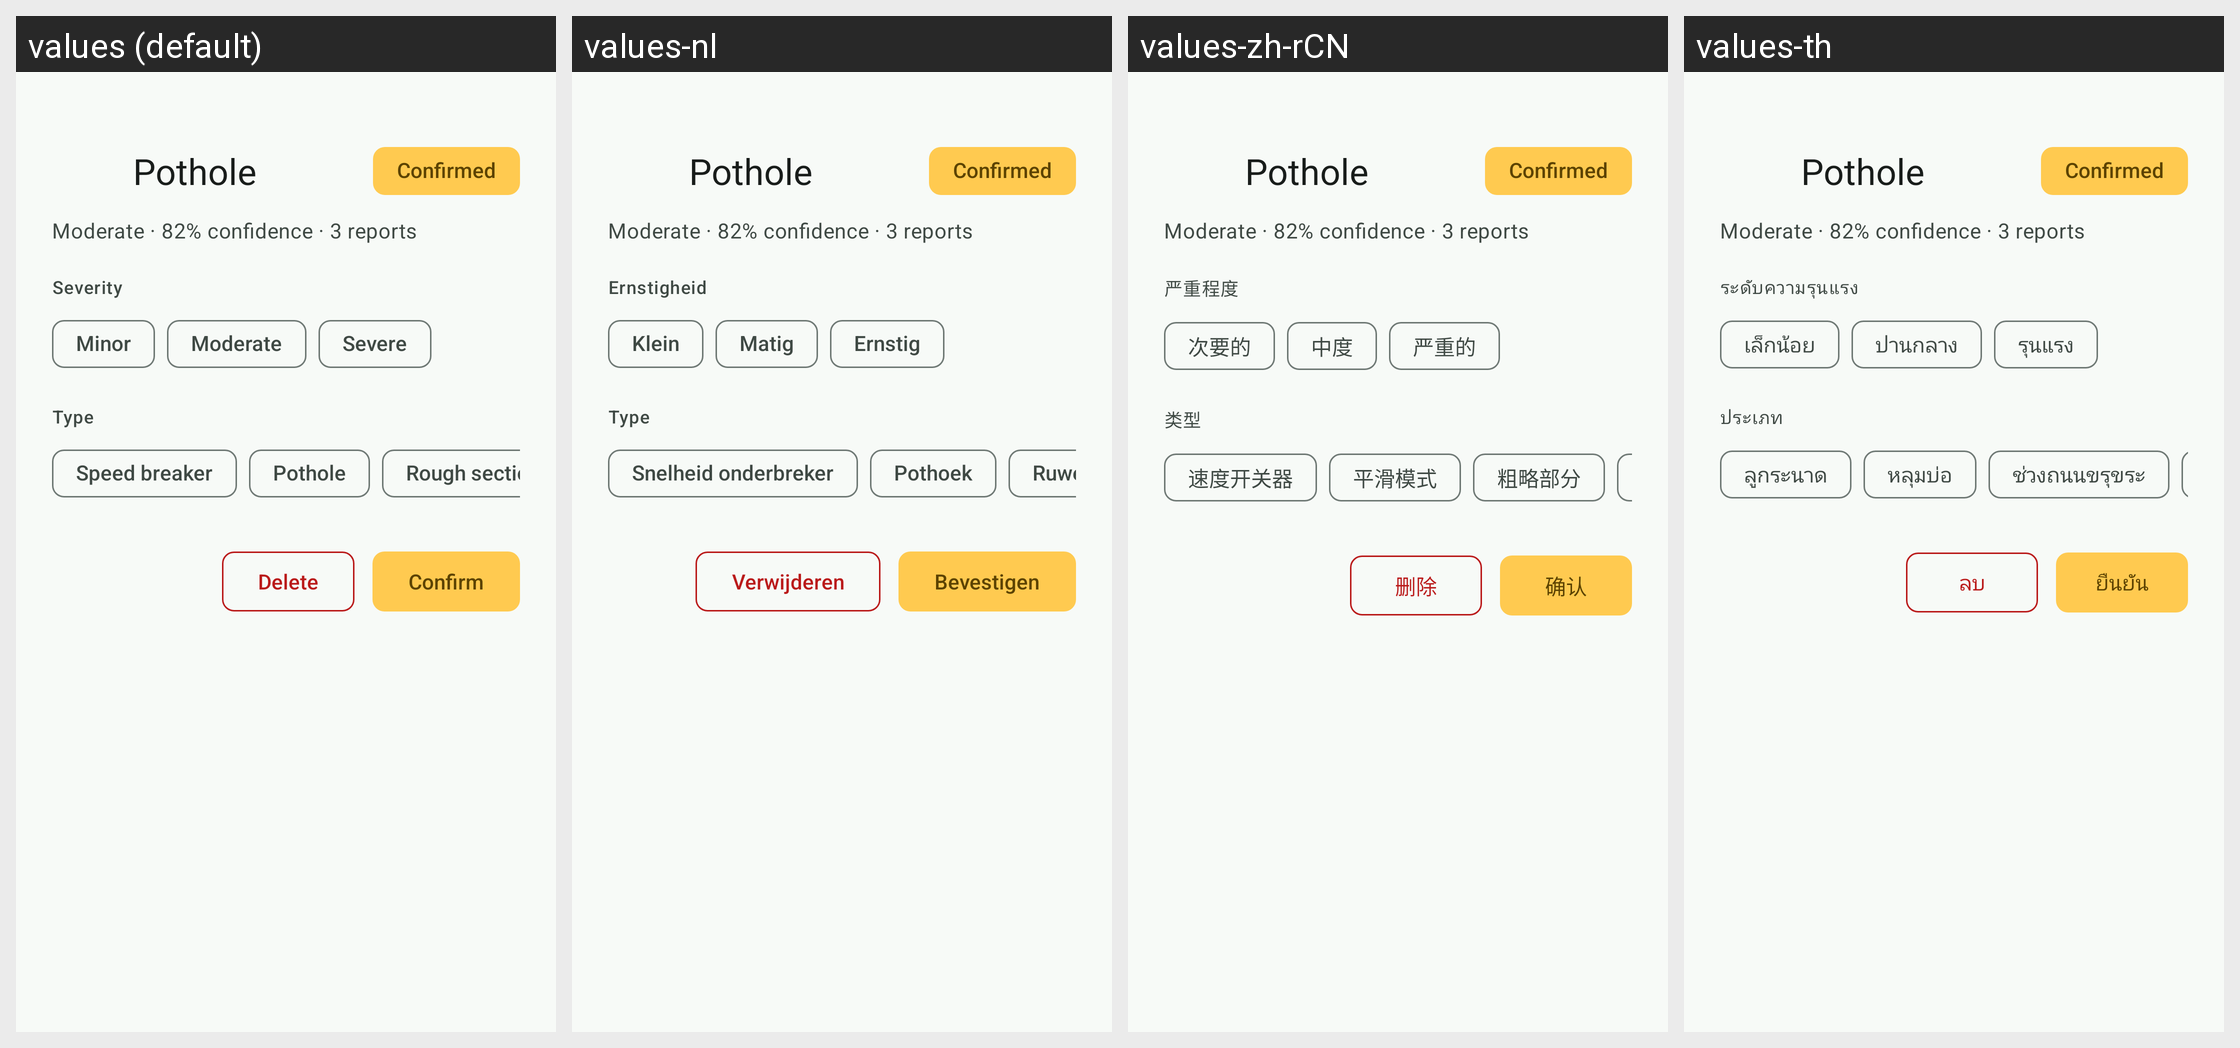

The same Android screen rendered under several of its app's locales, left to right. List the strings drawn on it with the default value and each locale's translation.
Android screen res/layout/sheet_roadsense_hazard.xml rendered under 4 locales, left to right: values (default), values-nl, values-zh-rCN, values-th. Device: Nexus 5 (rendered at 1080×1920; each locale shown at half size, 540×960, under a caption strip naming it); theme Theme.Wheelstop.M3.
Other locales in the repository, not shown: values-af, values-ar, values-ca, values-cs, values-da, values-de, values-el, values-en, values-es, values-fi, values-fr, values-he, values-hi, values-hu, values-it, values-ja, values-ko, values-nb, values-no, values-pl, values-pt, values-pt-rBR, values-ro, values-ru, values-sr, values-sv, values-tr, values-uk, values-vi, values-zh-rTW.
Strings drawn on this screen, with the default value and each locale's value (text and hints the layout hard-codes, and strings that could not be matched under every locale, appear in the picture but are not listed):

roadsense_map_severity_label
  values: Severity
  values-nl: Ernstigheid
  values-zh-rCN: 严重程度
  values-th: ระดับความรุนแรง

roadsense_sev_minor
  values: Minor
  values-nl: Klein
  values-zh-rCN: 次要的
  values-th: เล็กน้อย

roadsense_sev_moderate
  values: Moderate
  values-nl: Matig
  values-zh-rCN: 中度
  values-th: ปานกลาง

roadsense_sev_severe
  values: Severe
  values-nl: Ernstig
  values-zh-rCN: 严重的
  values-th: รุนแรง

roadsense_map_type_label
  values: Type
  values-nl: Type
  values-zh-rCN: 类型
  values-th: ประเภท

roadsense_type_breaker
  values: Speed breaker
  values-nl: Snelheid onderbreker
  values-zh-rCN: 速度开关器
  values-th: ลูกระนาด

roadsense_type_pothole
  values: Pothole
  values-nl: Pothoek
  values-zh-rCN: 平滑模式
  values-th: หลุมบ่อ

roadsense_type_rough
  values: Rough section
  values-nl: Ruwe sectie
  values-zh-rCN: 粗略部分
  values-th: ช่วงถนนขรุขระ

roadsense_map_delete
  values: Delete
  values-nl: Verwijderen
  values-zh-rCN: 删除
  values-th: ลบ

roadsense_map_confirm
  values: Confirm
  values-nl: Bevestigen
  values-zh-rCN: 确认
  values-th: ยืนยัน
